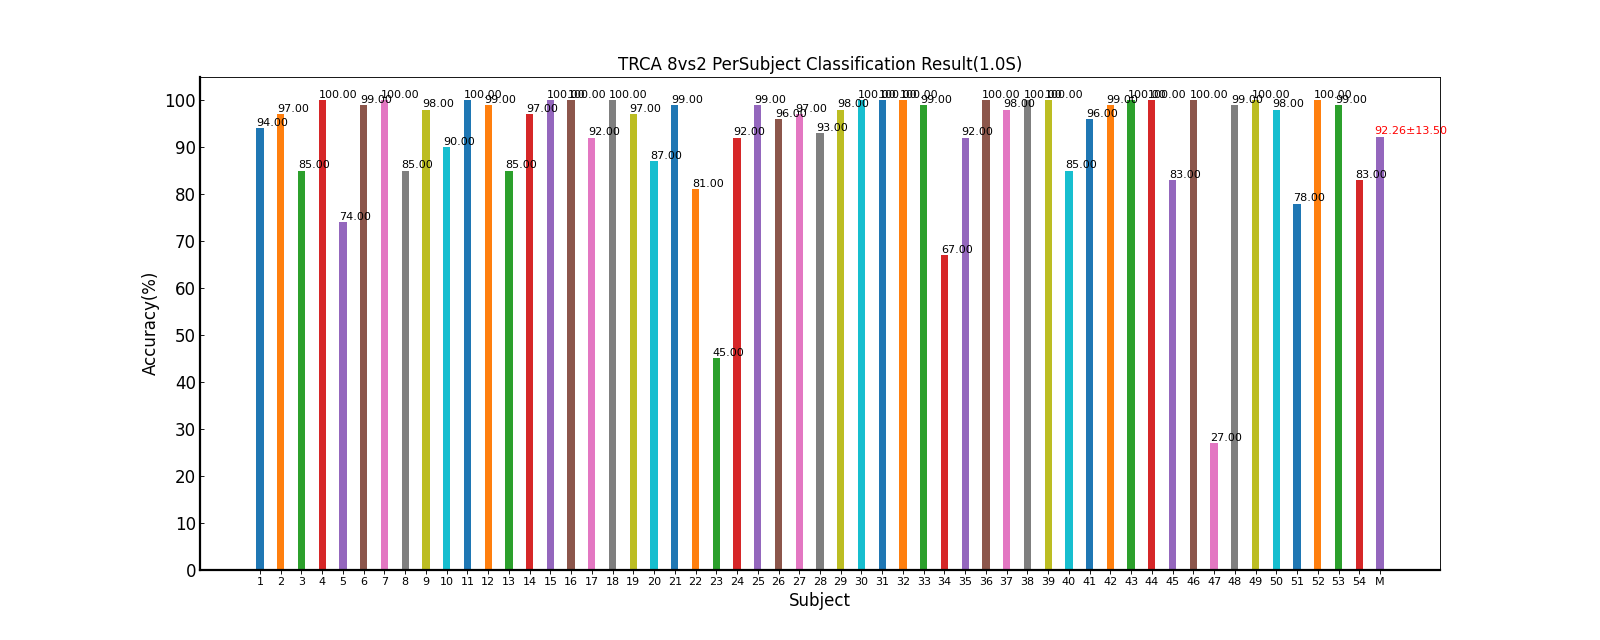

Source data for this figure (header and first rows):
Fold1, Fold2, Fold3, Fold4, Fold5, Mean±Std
95.00, 90.00, 100, 90.00, 95.00, 94.00±4.18
100, 95.00, 95.00, 95.00, 100, 97.00±2.74
80.00, 85.00, 80.00, 100, 80.00, 85.00±8.66
100, 100, 100, 100, 100, 100.00±0.00
75.00, 80.00, 80.00, 80.00, 55.00, 74.00±10.84
95.00, 100, 100, 100, 100, 99.00±2.24
100, 100, 100, 100, 100, 100.00±0.00
90.00, 90.00, 85.00, 85.00, 75.00, 85.00±6.12
100, 100, 100, 95.00, 95.00, 98.00±2.74
95.00, 85.00, 95.00, 90.00, 85.00, 90.00±5.00
100, 100, 100, 100, 100, 100.00±0.00
95.00, 100, 100, 100, 100, 99.00±2.24
80.00, 85.00, 95.00, 90.00, 75.00, 85.00±7.91
100, 95.00, 100, 95.00, 95.00, 97.00±2.74
100, 100, 100, 100, 100, 100.00±0.00
100, 100, 100, 100, 100, 100.00±0.00
85.00, 85.00, 100, 95.00, 95.00, 92.00±6.71
100, 100, 100, 100, 100, 100.00±0.00
95.00, 95.00, 100, 100, 95.00, 97.00±2.74
85.00, 80.00, 100, 95.00, 75.00, 87.00±10.37
100, 100, 100, 100, 95.00, 99.00±2.24
80.00, 100, 75.00, 65.00, 85.00, 81.00±12.94
60.00, 15.00, 40.00, 50.00, 60.00, 45.00±18.71
100, 95.00, 95.00, 90.00, 80.00, 92.00±7.58
100, 95.00, 100, 100, 100, 99.00±2.24
100, 95.00, 95.00, 95.00, 95.00, 96.00±2.24
100, 95.00, 100, 100, 90.00, 97.00±4.47
100, 95.00, 90.00, 90.00, 90.00, 93.00±4.47
100, 95.00, 100, 95.00, 100, 98.00±2.74
100, 100, 100, 100, 100, 100.00±0.00
100, 100, 100, 100, 100, 100.00±0.00
100, 100, 100, 100, 100, 100.00±0.00
95.00, 100, 100, 100, 100, 99.00±2.24
75.00, 60.00, 65.00, 65.00, 70.00, 67.00±5.70
90.00, 100, 90.00, 90.00, 90.00, 92.00±4.47
100, 100, 100, 100, 100, 100.00±0.00
100, 100, 100, 95.00, 95.00, 98.00±2.74
100, 100, 100, 100, 100, 100.00±0.00
100, 100, 100, 100, 100, 100.00±0.00
95.00, 80.00, 80.00, 95.00, 75.00, 85.00±9.35
100, 100, 95.00, 95.00, 90.00, 96.00±4.18
100, 100, 100, 95.00, 100, 99.00±2.24
100, 100, 100, 100, 100, 100.00±0.00
100, 100, 100, 100, 100, 100.00±0.00
65.00, 95.00, 80.00, 90.00, 85.00, 83.00±11.51
100, 100, 100, 100, 100, 100.00±0.00
25.00, 30.00, 20.00, 35.00, 25.00, 27.00±5.70
100, 100, 100, 95.00, 100, 99.00±2.24
100, 100, 100, 100, 100, 100.00±0.00
95.00, 100, 95.00, 100, 100, 98.00±2.74
90.00, 80.00, 85.00, 60.00, 75.00, 78.00±11.51
100, 100, 100, 100, 100, 100.00±0.00
95.00, 100, 100, 100, 100, 99.00±2.24
100, 75.00, 80.00, 70.00, 90.00, 83.00±12.04
93.24, 92.04, 92.87, 92.22, 90.93, 92.26±13.50
